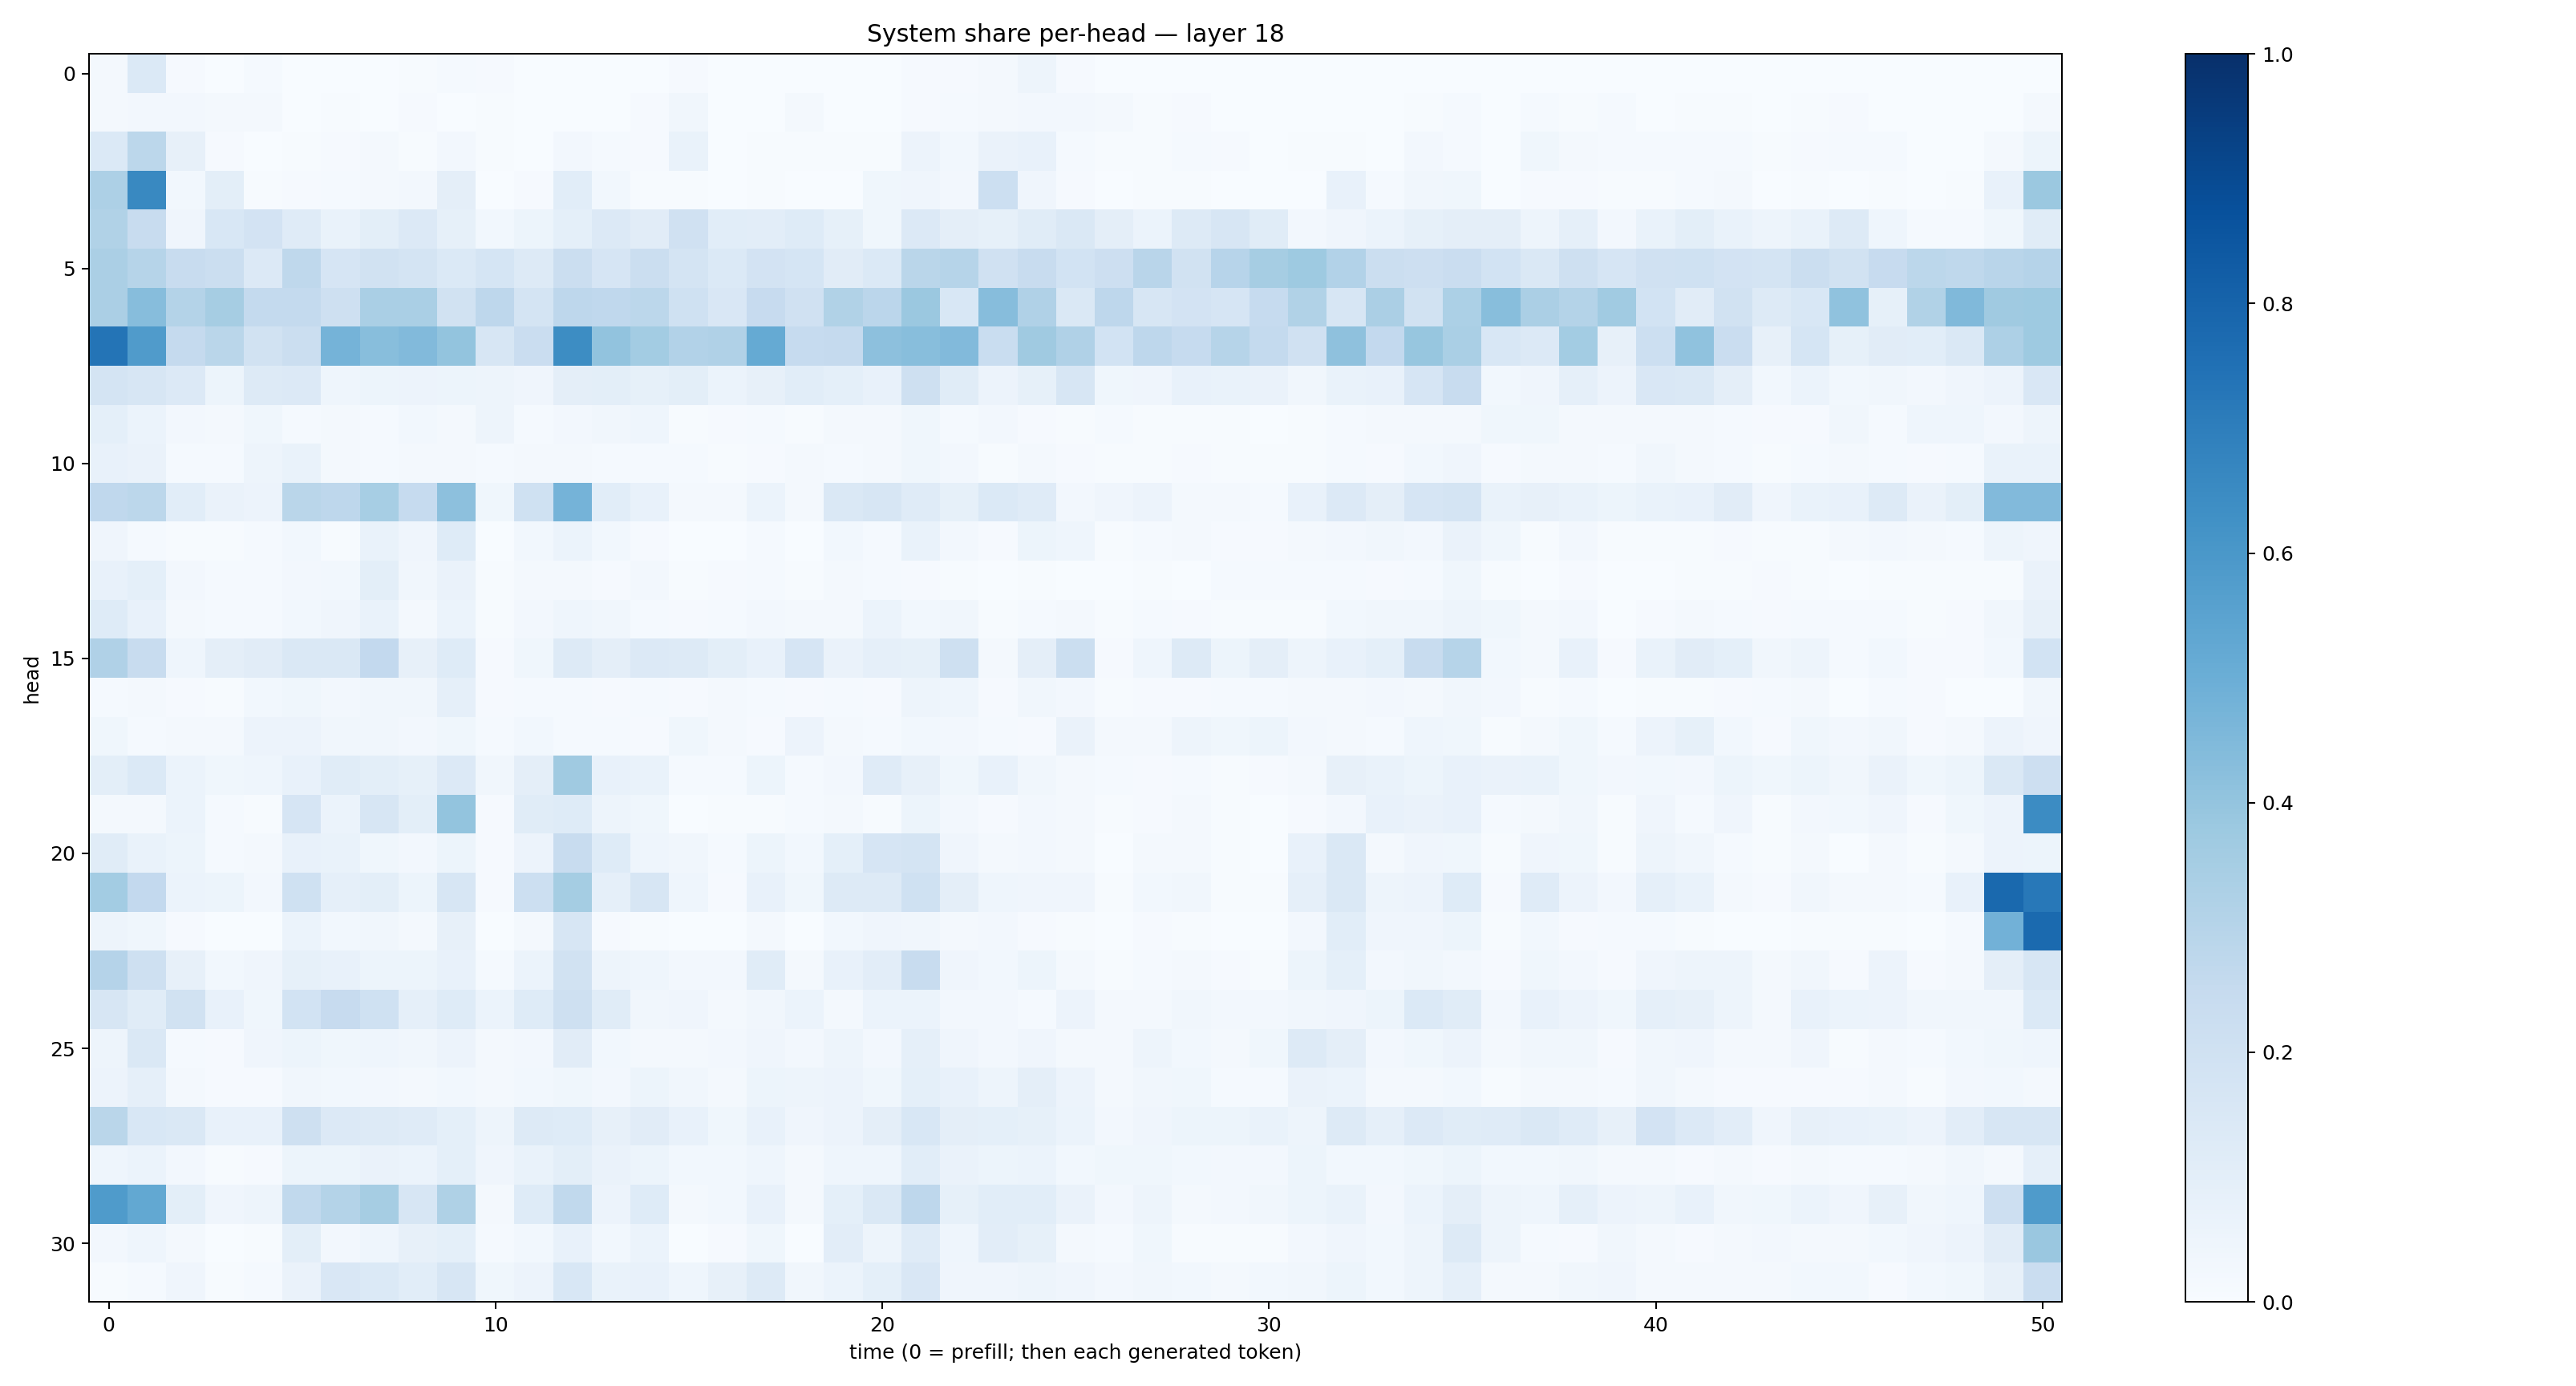

Source data for this figure (header and first rows):
0.021381874, 0.139313, 0.011374499, 0.0033327998, 0.012303569, 0.0016689238, 0.0021529258, 0.0019515696, 0.0058174385, 0.013996858, 0.009742158, 0.0018341712, 0.003384778, 0.0014001011, 0.0020075184, 0.007849444, 0.00093521, 0.0033552917, 0.0012808649, 0.00097282074, 0.0020867963, 0.010424301, 0.008270852, 0.02014901
0.02055, 0.02651, 0.02696, 0.02138, 0.01613, 0.002018, 0.006925, 0.003626, 0.01034, 0.003207, 0.005469, 0.00112, 0.002354, 0.001143, 0.008191, 0.03308, 0.001022, 0.002029, 0.01957, 0.0008808, 0.001168, 0.00856, 0.01212, 0.02219
0.1382, 0.2802, 0.07875, 0.01088, 0.002717, 0.005268, 0.01068, 0.01599, 0.005796, 0.02436, 0.004887, 0.003085, 0.02469, 0.0128, 0.01114, 0.06946, 0.003821, 0.004212, 0.005201, 0.005732, 0.00756, 0.05556, 0.02966, 0.06543
0.3261, 0.6576, 0.0288, 0.1004, 0.007624, 0.008446, 0.01358, 0.02329, 0.02431, 0.0958, 0.003344, 0.009266, 0.1055, 0.02872, 0.004356, 0.004154, 0.0005483, 0.004213, 0.00271, 0.003073, 0.03658, 0.04096, 0.02485, 0.2173
0.3142, 0.2415, 0.04273, 0.1547, 0.1813, 0.1185, 0.06954, 0.1002, 0.1354, 0.08568, 0.02995, 0.05403, 0.09293, 0.1366, 0.1102, 0.1971, 0.1087, 0.1037, 0.1219, 0.08472, 0.03812, 0.1331, 0.09693, 0.08292
0.3358, 0.2997, 0.2357, 0.2214, 0.1349, 0.2698, 0.1676, 0.1876, 0.1786, 0.1371, 0.1713, 0.1252, 0.2223, 0.168, 0.2226, 0.1724, 0.1393, 0.1819, 0.168, 0.1117, 0.138, 0.2866, 0.2984, 0.1984
0.3353, 0.4298, 0.306, 0.349, 0.2552, 0.2558, 0.2054, 0.339, 0.3363, 0.1876, 0.2756, 0.1773, 0.2742, 0.2672, 0.2778, 0.2009, 0.152, 0.244, 0.199, 0.3153, 0.2814, 0.3807, 0.1552, 0.432
0.7382, 0.5809, 0.251, 0.2889, 0.1883, 0.2228, 0.476, 0.4266, 0.4429, 0.4016, 0.1623, 0.2274, 0.6413, 0.4052, 0.3566, 0.3118, 0.3198, 0.5183, 0.2471, 0.2507, 0.4173, 0.4278, 0.4439, 0.2334
0.1745, 0.1585, 0.1352, 0.05451, 0.1299, 0.1361, 0.04465, 0.05377, 0.05787, 0.05403, 0.04812, 0.04133, 0.09455, 0.1006, 0.08303, 0.1012, 0.06166, 0.07973, 0.1075, 0.09364, 0.07125, 0.205, 0.1154, 0.05652
0.09124, 0.05879, 0.02627, 0.01577, 0.03588, 0.01212, 0.01565, 0.01194, 0.02794, 0.01681, 0.04712, 0.01554, 0.02454, 0.03259, 0.04369, 0.005871, 0.008452, 0.01505, 0.005082, 0.0233, 0.01637, 0.03745, 0.01441, 0.02522
0.07353, 0.06408, 0.01466, 0.01512, 0.04817, 0.06755, 0.01623, 0.01268, 0.01737, 0.0196, 0.013, 0.01989, 0.01942, 0.01451, 0.01493, 0.01306, 0.007109, 0.009554, 0.01929, 0.01317, 0.01848, 0.03798, 0.0258, 0.005871
0.2665, 0.2798, 0.1092, 0.06467, 0.05839, 0.2885, 0.2764, 0.347, 0.2487, 0.4172, 0.03701, 0.2027, 0.4757, 0.1083, 0.072, 0.01845, 0.01914, 0.05986, 0.02077, 0.1437, 0.1638, 0.1191, 0.08205, 0.1404
0.04045, 0.01214, 0.007636, 0.006963, 0.01389, 0.02983, 0.005224, 0.06682, 0.03934, 0.1219, 0.003555, 0.02896, 0.05991, 0.03057, 0.00989, 0.001355, 0.003428, 0.01298, 0.0008122, 0.02843, 0.01389, 0.06726, 0.02458, 0.01051
0.07232, 0.09078, 0.02731, 0.01213, 0.01253, 0.02458, 0.03085, 0.1011, 0.03201, 0.06514, 0.006152, 0.01956, 0.02296, 0.008821, 0.02462, 0.005275, 0.008047, 0.01317, 0.004119, 0.01919, 0.01319, 0.01011, 0.004697, 0.00204
0.123, 0.07373, 0.01799, 0.01291, 0.01451, 0.02943, 0.04138, 0.06795, 0.01835, 0.0587, 0.007456, 0.02663, 0.04351, 0.03156, 0.01516, 0.01049, 0.0144, 0.02721, 0.01576, 0.0162, 0.06031, 0.03109, 0.03499, 0.006834
0.3183, 0.2386, 0.04637, 0.09621, 0.1132, 0.1447, 0.1455, 0.2612, 0.08086, 0.1215, 0.009583, 0.03675, 0.1293, 0.09465, 0.1346, 0.1302, 0.1013, 0.07782, 0.1647, 0.0629, 0.08965, 0.0843, 0.2034, 0.01711
0.0121, 0.02287, 0.01117, 0.00648, 0.02918, 0.03858, 0.02558, 0.03393, 0.03132, 0.08739, 0.008157, 0.01179, 0.01348, 0.0111, 0.01516, 0.008845, 0.01822, 0.01547, 0.009563, 0.01262, 0.00802, 0.0489, 0.04313, 0.008122
0.03542, 0.01295, 0.01957, 0.01806, 0.05645, 0.05838, 0.03147, 0.03243, 0.02454, 0.03678, 0.01421, 0.02897, 0.0145, 0.01351, 0.01154, 0.03678, 0.01632, 0.009629, 0.05786, 0.02026, 0.01183, 0.03114, 0.02587, 0.01308
0.1004, 0.1368, 0.0601, 0.03563, 0.04469, 0.07341, 0.1161, 0.09857, 0.08246, 0.1345, 0.03163, 0.09678, 0.3697, 0.07361, 0.06967, 0.01427, 0.01394, 0.05174, 0.01472, 0.02633, 0.1181, 0.08131, 0.03609, 0.07593
0.02204, 0.01809, 0.05936, 0.01239, 0.00492, 0.1649, 0.05959, 0.1591, 0.09946, 0.399, 0.008444, 0.115, 0.1225, 0.04817, 0.0374, 0.002268, 0.005791, 0.006293, 0.01174, 0.01995, 0.006068, 0.0508, 0.02491, 0.0113
0.1164, 0.0695, 0.05147, 0.01442, 0.01656, 0.07282, 0.06913, 0.03886, 0.02615, 0.05364, 0.008356, 0.05854, 0.241, 0.1225, 0.04669, 0.03385, 0.01223, 0.05153, 0.03035, 0.09173, 0.1642, 0.1774, 0.04101, 0.01575
0.359, 0.2608, 0.06177, 0.05137, 0.02361, 0.2023, 0.08594, 0.1008, 0.05451, 0.163, 0.009355, 0.216, 0.3544, 0.08776, 0.1597, 0.04418, 0.01033, 0.07295, 0.03675, 0.1297, 0.1313, 0.2015, 0.09387, 0.04538
0.04717, 0.0373, 0.00979, 0.001496, 0.002224, 0.06083, 0.02817, 0.03209, 0.02292, 0.08023, 0.001058, 0.01869, 0.1637, 0.008865, 0.006638, 0.0006417, 0.0005208, 0.01983, 0.001373, 0.03005, 0.03959, 0.03337, 0.01944, 0.02654
0.3012, 0.2054, 0.07825, 0.02956, 0.04179, 0.08214, 0.07063, 0.05131, 0.05213, 0.07264, 0.01358, 0.0615, 0.1933, 0.05043, 0.04613, 0.02567, 0.02509, 0.1159, 0.01986, 0.07738, 0.1043, 0.2412, 0.03964, 0.03081
0.1622, 0.1145, 0.1909, 0.07078, 0.03526, 0.1844, 0.2456, 0.1994, 0.08705, 0.1234, 0.06065, 0.124, 0.2043, 0.1165, 0.03512, 0.04112, 0.0229, 0.03492, 0.06065, 0.01613, 0.0599, 0.06167, 0.02371, 0.02642
0.05034, 0.1422, 0.01392, 0.01031, 0.04013, 0.05451, 0.03822, 0.04426, 0.03377, 0.05678, 0.01631, 0.02641, 0.1132, 0.02971, 0.02085, 0.02285, 0.02608, 0.04016, 0.02478, 0.04725, 0.027, 0.08955, 0.0403, 0.02359
0.05594, 0.08802, 0.01823, 0.008758, 0.008935, 0.03407, 0.03004, 0.02453, 0.01829, 0.02951, 0.01848, 0.03053, 0.03814, 0.02566, 0.05275, 0.03196, 0.01823, 0.05169, 0.04868, 0.05605, 0.03882, 0.09322, 0.07459, 0.04958
0.2882, 0.1536, 0.1467, 0.07048, 0.07729, 0.2052, 0.1355, 0.1275, 0.1195, 0.09034, 0.04956, 0.132, 0.1239, 0.07966, 0.1113, 0.07609, 0.03646, 0.07694, 0.04213, 0.05673, 0.09648, 0.1533, 0.09527, 0.09295
0.046, 0.05894, 0.02684, 0.005483, 0.00869, 0.0516, 0.05129, 0.06322, 0.06205, 0.09315, 0.03949, 0.06923, 0.09784, 0.06346, 0.05148, 0.02789, 0.02879, 0.04479, 0.01987, 0.04592, 0.04622, 0.1087, 0.06278, 0.05292
0.5827, 0.5249, 0.1003, 0.04141, 0.04794, 0.2636, 0.3065, 0.3478, 0.1577, 0.3204, 0.01911, 0.124, 0.2632, 0.05651, 0.1225, 0.01864, 0.02838, 0.0779, 0.02241, 0.09021, 0.1464, 0.2757, 0.08541, 0.1092
0.02377, 0.0462, 0.02161, 0.00353, 0.007723, 0.09858, 0.0241, 0.04612, 0.08127, 0.09049, 0.01219, 0.02827, 0.07477, 0.02805, 0.05978, 0.002528, 0.009641, 0.03588, 0.003017, 0.1017, 0.04967, 0.1194, 0.04556, 0.1052
0.006688, 0.01382, 0.04049, 0.00473, 0.0131, 0.06449, 0.1502, 0.1382, 0.1071, 0.1623, 0.03852, 0.05481, 0.1524, 0.06707, 0.07462, 0.04311, 0.07952, 0.1274, 0.03294, 0.06199, 0.09094, 0.1522, 0.04107, 0.04268
